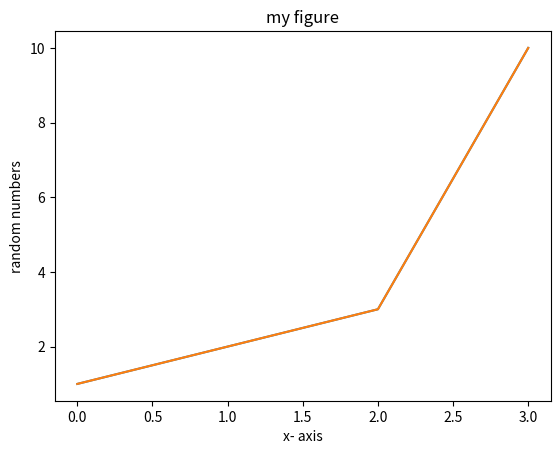

Here is the Python script that generated this plot:

from matplotlib.pyplot import *


def simple_plot(data, x_label, y_label, title_str):
    plot(data)
    xlabel(x_label)
    ylabel(y_label)
    title(title_str)
    show()

simple_plot([1, 2, 3, 10], 'x', 'y', 'title')

plot([1, 2, 3, 10])

xlabel("x- axis")
ylabel("random numbers")
title('my figure')

show()



